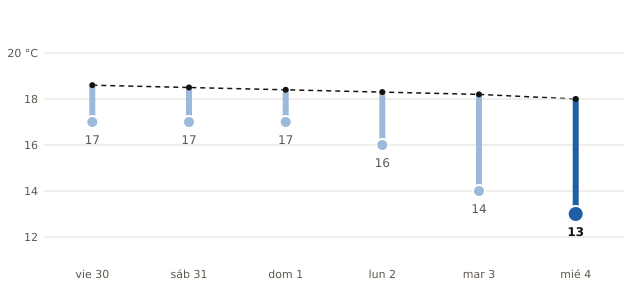

The data file committed next to this chart (first rows):
fecha, máxima_prevista_C, máxima_normal_1991_2020_C
2026-10-30, 17, 18.6
2026-10-31, 17, 18.5
2026-11-01, 17, 18.4
2026-11-02, 16, 18.3
2026-11-03, 14, 18.2
2026-11-04, 13, 18.0
